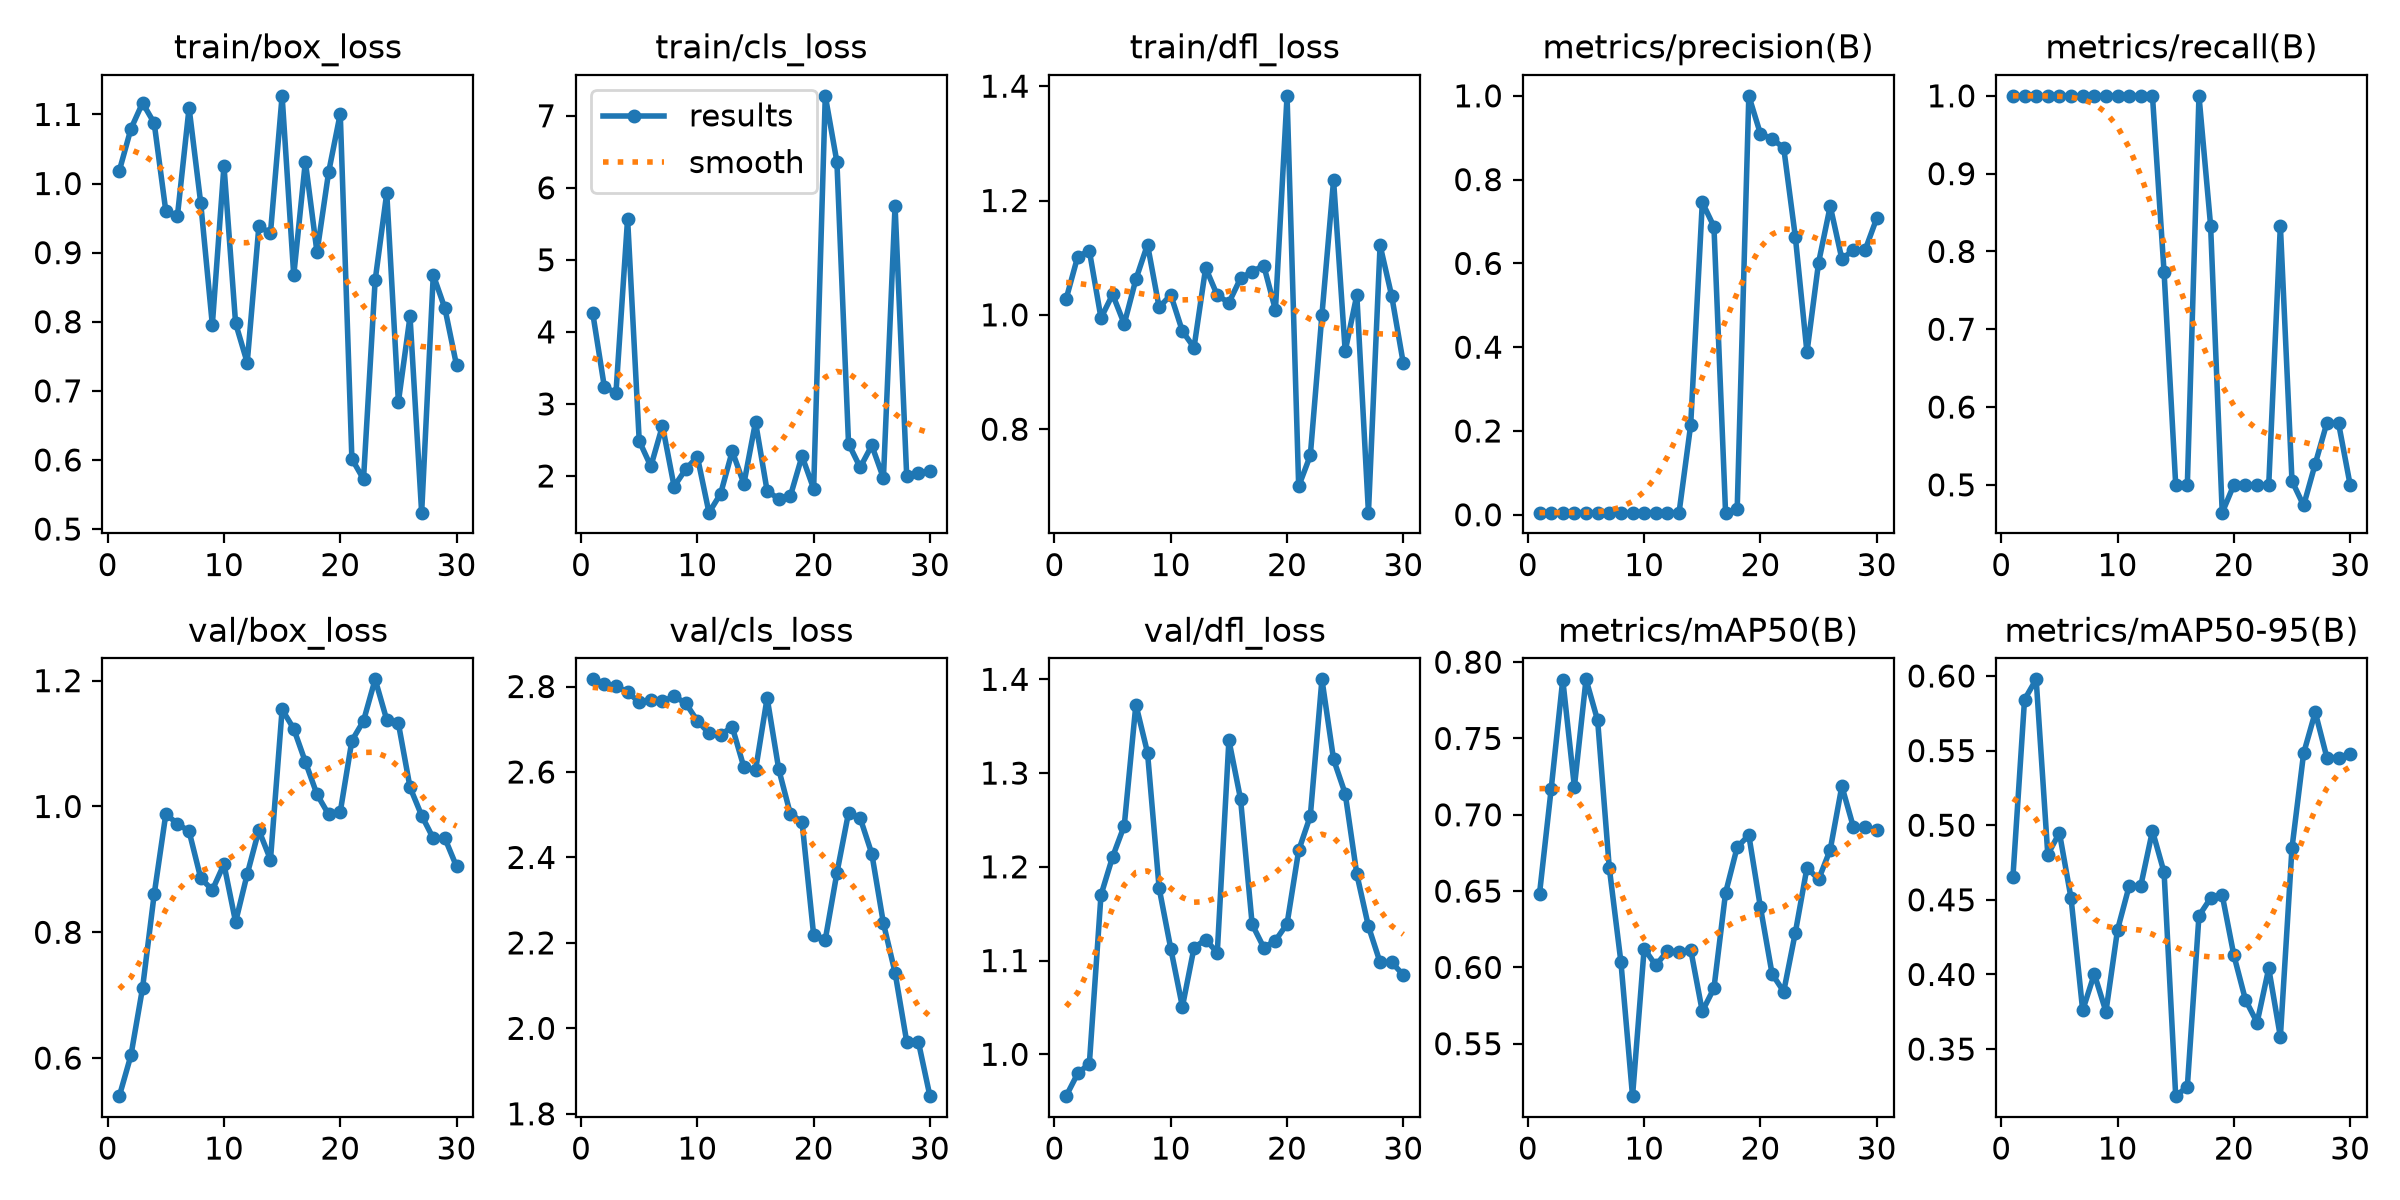

The data file committed next to this chart (first rows):
epoch, train/box_loss, train/cls_loss, train/dfl_loss, metrics/precision(B), metrics/recall(B), metrics/mAP50(B), metrics/mAP50-95(B), val/box_loss, val/cls_loss, val/dfl_loss, lr/pg0, lr/pg1, lr/pg2
1, 1.018, 4.263, 1.028, 0.005, 1, 0.6482, 0.4652, 0.5395, 2.817, 0.9554, 4e-05, 4e-05, 4e-05
2, 1.079, 3.237, 1.102, 0.005, 1, 0.7167, 0.5842, 0.6043, 2.807, 0.9796, 9.67e-05, 9.67e-05, 9.67e-05
3, 1.117, 3.153, 1.112, 0.005, 1, 0.7886, 0.5978, 0.7115, 2.801, 0.99, 0.0001494, 0.0001494, 0.0001494
4, 1.087, 5.571, 0.9946, 0.005, 1, 0.7182, 0.4803, 0.8604, 2.786, 1.17, 0.0001982, 0.0001982, 0.0001982
5, 0.96, 2.487, 1.036, 0.005, 1, 0.7887, 0.4949, 0.9879, 2.764, 1.211, 0.000243, 0.000243, 0.000243
6, 0.9535, 2.134, 0.984, 0.005, 1, 0.7618, 0.4511, 0.9725, 2.769, 1.244, 0.0002839, 0.0002839, 0.0002839
7, 1.109, 2.697, 1.062, 0.005, 1, 0.6653, 0.3759, 0.9606, 2.765, 1.373, 0.0003208, 0.0003208, 0.0003208
8, 0.9719, 1.854, 1.123, 0.005, 1, 0.6036, 0.4003, 0.8862, 2.777, 1.322, 0.0003537, 0.0003537, 0.0003537
9, 0.7956, 2.094, 1.013, 0.005, 1, 0.5156, 0.3751, 0.8672, 2.761, 1.177, 0.0003827, 0.0003827, 0.0003827
10, 1.026, 2.267, 1.035, 0.005, 1, 0.6123, 0.43, 0.9082, 2.72, 1.113, 0.0004077, 0.0004077, 0.0004077
11, 0.7978, 1.49, 0.9715, 0.005, 1, 0.6013, 0.4593, 0.8164, 2.691, 1.051, 0.0004288, 0.0004288, 0.0004288
12, 0.7408, 1.754, 0.9429, 0.005, 1, 0.6108, 0.4595, 0.8924, 2.687, 1.114, 0.0004459, 0.0004459, 0.0004459
13, 0.9379, 2.344, 1.082, 0.005, 1, 0.6101, 0.4962, 0.9623, 2.705, 1.122, 0.000459, 0.000459, 0.000459
14, 0.9284, 1.891, 1.034, 0.214, 0.7733, 0.6117, 0.4684, 0.9154, 2.611, 1.108, 0.0004682, 0.0004682, 0.0004682
15, 1.127, 2.748, 1.021, 0.7457, 0.5, 0.5712, 0.3184, 1.154, 2.604, 1.335, 0.0004734, 0.0004734, 0.0004734
16, 0.8669, 1.792, 1.064, 0.6878, 0.5, 0.5864, 0.3248, 1.123, 2.773, 1.272, 0.0004747, 0.0004747, 0.0004747
17, 1.032, 1.682, 1.076, 0.005, 1, 0.6488, 0.4393, 1.071, 2.606, 1.139, 0.000472, 0.000472, 0.000472
18, 0.9006, 1.722, 1.086, 0.01315, 0.8333, 0.6788, 0.4511, 1.019, 2.502, 1.114, 0.0004653, 0.0004653, 0.0004653
19, 1.016, 2.275, 1.009, 1, 0.4642, 0.6866, 0.4532, 0.9874, 2.484, 1.121, 0.0004547, 0.0004547, 0.0004547
20, 1.101, 1.823, 1.383, 0.909, 0.5, 0.6393, 0.4129, 0.9912, 2.218, 1.139, 0.0004401, 0.0004401, 0.0004401
21, 0.6016, 7.277, 0.7002, 0.8975, 0.5, 0.5958, 0.383, 1.105, 2.208, 1.218, 0.0004216, 0.0004216, 0.0004216
22, 0.5722, 6.359, 0.754, 0.8758, 0.5, 0.5841, 0.3677, 1.136, 2.364, 1.254, 0.0003991, 0.0003991, 0.0003991
23, 0.8598, 2.449, 1, 0.6634, 0.5, 0.6228, 0.4041, 1.202, 2.505, 1.4, 0.0003726, 0.0003726, 0.0003726
24, 0.9864, 2.118, 1.235, 0.3876, 0.8333, 0.6653, 0.3582, 1.138, 2.492, 1.315, 0.0003422, 0.0003422, 0.0003422
25, 0.684, 2.424, 0.9366, 0.602, 0.5049, 0.6576, 0.4848, 1.132, 2.409, 1.278, 0.0003078, 0.0003078, 0.0003078
26, 0.8076, 1.971, 1.035, 0.7368, 0.4735, 0.6771, 0.5482, 1.03, 2.246, 1.192, 0.0002695, 0.0002695, 0.0002695
27, 0.5237, 5.751, 0.654, 0.6108, 0.527, 0.7187, 0.5757, 0.9856, 2.131, 1.136, 0.0002272, 0.0002272, 0.0002272
28, 0.8676, 2.005, 1.122, 0.6318, 0.5796, 0.6917, 0.5453, 0.9494, 1.969, 1.098, 0.0001809, 0.0001809, 0.0001809
29, 0.8194, 2.041, 1.033, 0.6318, 0.5796, 0.6917, 0.5453, 0.9494, 1.969, 1.098, 0.0001307, 0.0001307, 0.0001307
30, 0.737, 2.068, 0.9149, 0.7078, 0.5, 0.6902, 0.5479, 0.9046, 1.841, 1.085, 7.654e-05, 7.654e-05, 7.654e-05
